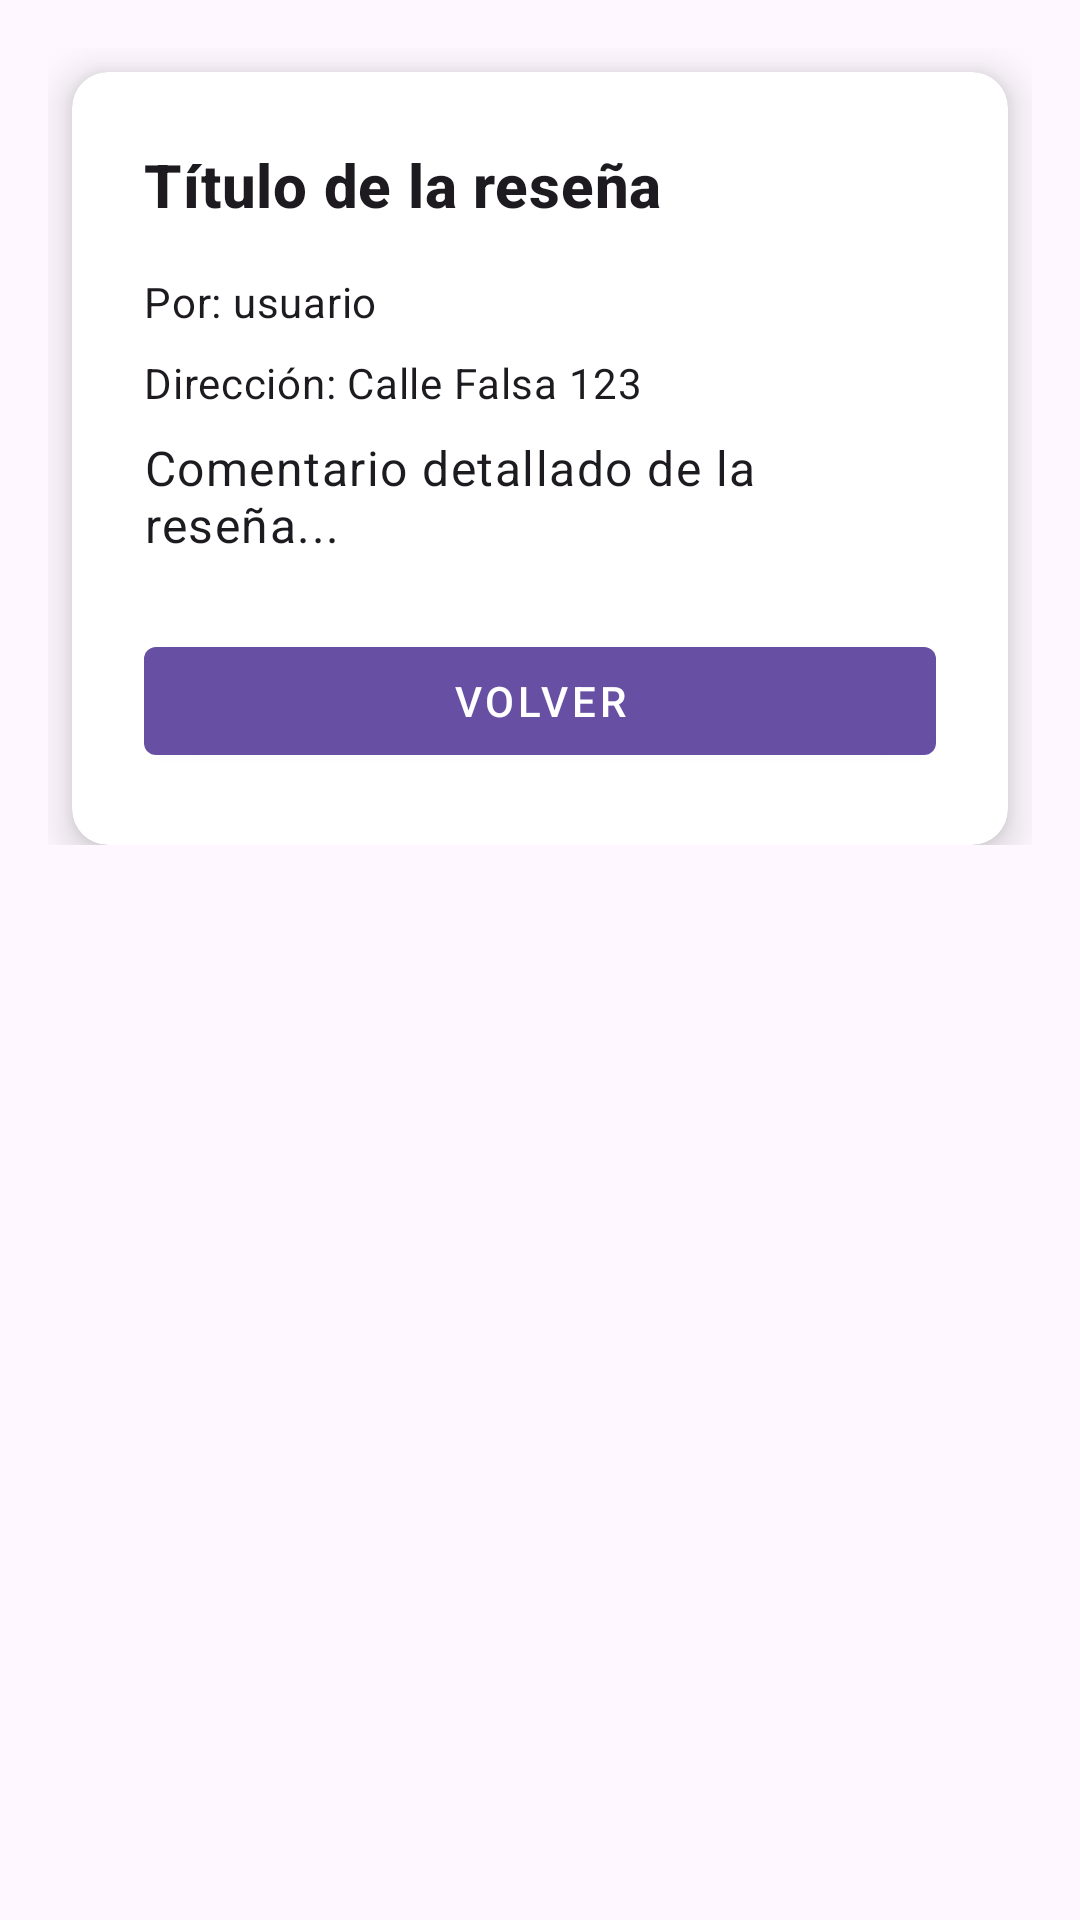

This screen was rendered from an Android layout file. Write that file and the resources it references.
<!-- AndroidManifest.xml: application theme Theme.ETravels -->
<!-- res/layout/activity_review_detail.xml -->
<?xml version="1.0" encoding="utf-8"?>
<ScrollView
    xmlns:android="http://schemas.android.com/apk/res/android"
    xmlns:app="http://schemas.android.com/apk/res-auto"
    android:layout_width="match_parent"
    android:layout_height="match_parent"
    android:padding="16dp"
    android:fitsSystemWindows="true">

    <androidx.constraintlayout.widget.ConstraintLayout
        android:layout_width="match_parent"
        android:layout_height="wrap_content">

        <androidx.cardview.widget.CardView
            android:id="@+id/cardReviewDetail"
            android:layout_width="0dp"
            android:layout_height="wrap_content"
            android:layout_margin="8dp"
            app:cardCornerRadius="12dp"
            app:cardElevation="8dp"
            app:layout_constraintTop_toTopOf="parent"
            app:layout_constraintStart_toStartOf="parent"
            app:layout_constraintEnd_toEndOf="parent">

            <LinearLayout
                android:layout_width="match_parent"
                android:layout_height="wrap_content"
                android:orientation="vertical"
                android:padding="24dp">

                <TextView
                    android:id="@+id/tvTitle"
                    android:layout_width="match_parent"
                    android:layout_height="wrap_content"
                    android:text="Título de la reseña"
                    android:textAppearance="@style/TextAppearance.MaterialComponents.Headline6"
                    android:textStyle="bold"
                    android:layout_marginBottom="16dp"/>

                <TextView
                    android:id="@+id/tvUser"
                    android:layout_width="match_parent"
                    android:layout_height="wrap_content"
                    android:text="Por: usuario"
                    android:textAppearance="@style/TextAppearance.MaterialComponents.Body2"
                    android:layout_marginBottom="8dp"/>

                <TextView
                    android:id="@+id/tvAddress"
                    android:layout_width="match_parent"
                    android:layout_height="wrap_content"
                    android:text="Dirección: Calle Falsa 123"
                    android:textAppearance="@style/TextAppearance.MaterialComponents.Body2"
                    android:layout_marginBottom="8dp"/>

                <TextView
                    android:id="@+id/tvComment"
                    android:layout_width="match_parent"
                    android:layout_height="wrap_content"
                    android:text="Comentario detallado de la reseña..."
                    android:textAppearance="@style/TextAppearance.MaterialComponents.Body1"
                    android:layout_marginBottom="24dp"/>

                <com.google.android.material.button.MaterialButton
                    android:id="@+id/btnBack"
                    style="@style/Widget.MaterialComponents.Button"
                    android:layout_width="match_parent"
                    android:layout_height="wrap_content"
                    android:text="Volver"/>

            </LinearLayout>
        </androidx.cardview.widget.CardView>
    </androidx.constraintlayout.widget.ConstraintLayout>
</ScrollView>
<!-- resources referenced by this layout -->
<resources>
  <style name="Theme.ETravels" parent="Base.Theme.ETravels" />
  <style name="Base.Theme.ETravels" parent="Theme.Material3.DayNight.NoActionBar">
          
          
      </style>
</resources>
